Run: headless pygame with SDL's dummy video driver; simulated clock (each Clock.tick advances the game by its frame time, no real sleeping); random seed 0; keys injected as events and as key.get_pressed() state; no mouse input.
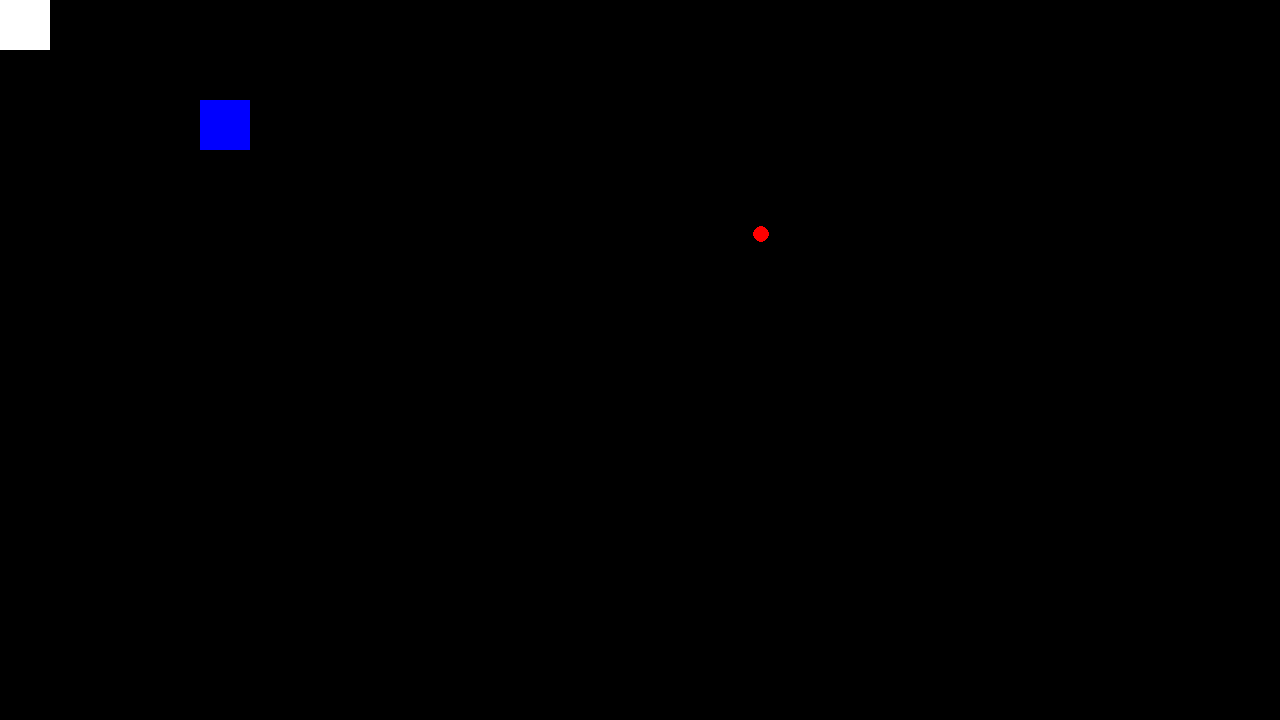
Frame 1 of 4 · flips 1–60 · no input
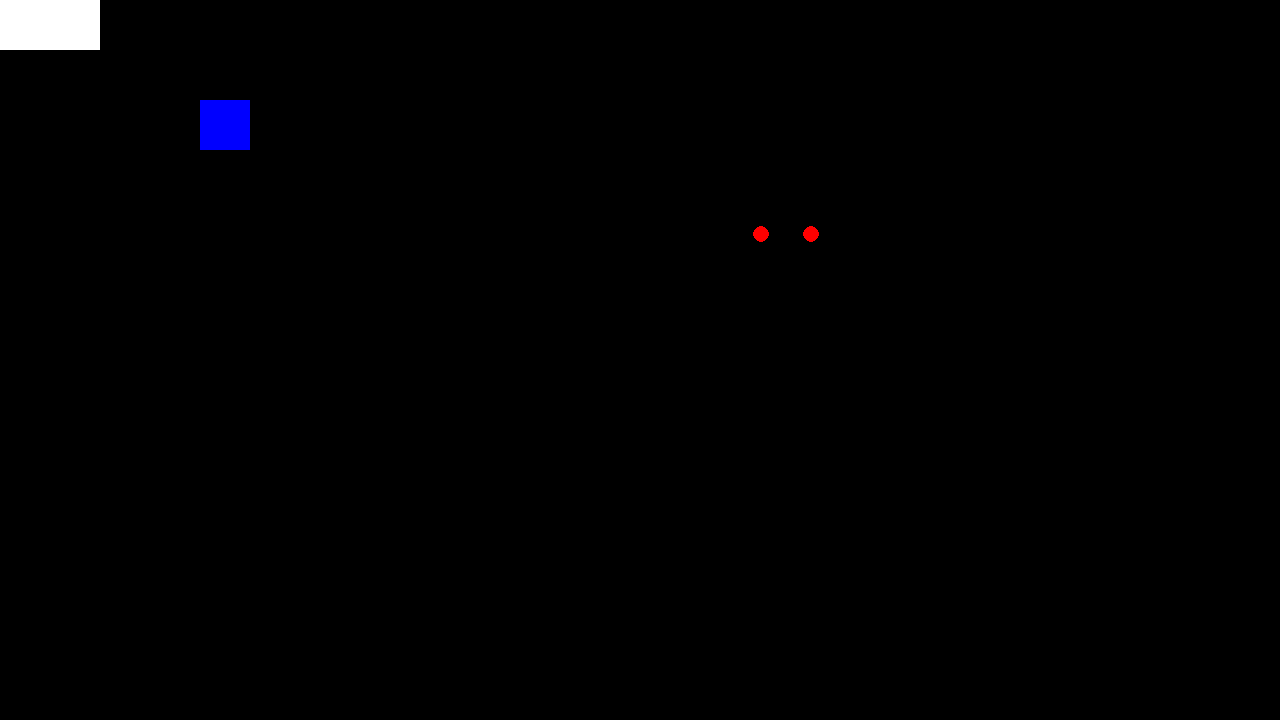
Frame 2 of 4 · flips 61–180 · tapped SPACE, RETURN · held RIGHT (→), D
Frame 3 of 4 · flips 181–300 · held DOWN (↓), S · screen unchanged from frame 2, image omitted
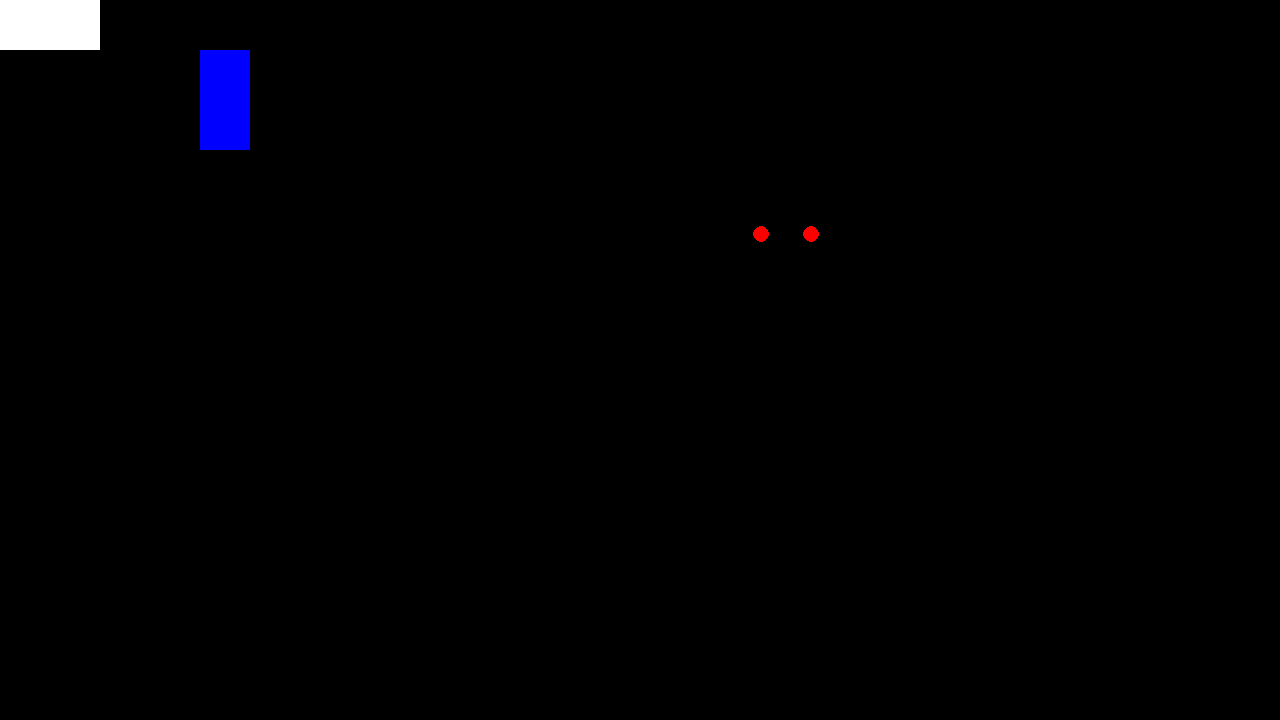
Frame 4 of 4 · flips 301–420 · held LEFT (←), A, UP (↑), W

The pygame program that drew these frames:

import pygame
import sys

display=pygame.display.set_mode((1280, 720))

player1 = pygame.Rect(0, 0, 50, 50)
player2 = pygame.Rect(200, 100, 50, 50)
ball= pygame.Rect(600,123, 323, 223)


loop = True
while loop:

    for event in pygame.event.get():
        if event.type == pygame.QUIT:
            loop = False

        if event.type == pygame.KEYDOWN:
            if event.key == pygame.K_SPACE:
                player1.x += 50
            elif event.key == pygame.K_a:
                player2.y -= 50
            elif event.key == pygame.K_d:
                ball.x += 50


    pygame.display.flip()

    pygame.draw.rect(display, "white", player1)

    pygame.draw.rect(display, "blue", player2)

    pygame.draw.circle(display, "red", ball.center, 8)

    pygame.display.flip()  # Clear the screen with black

            
